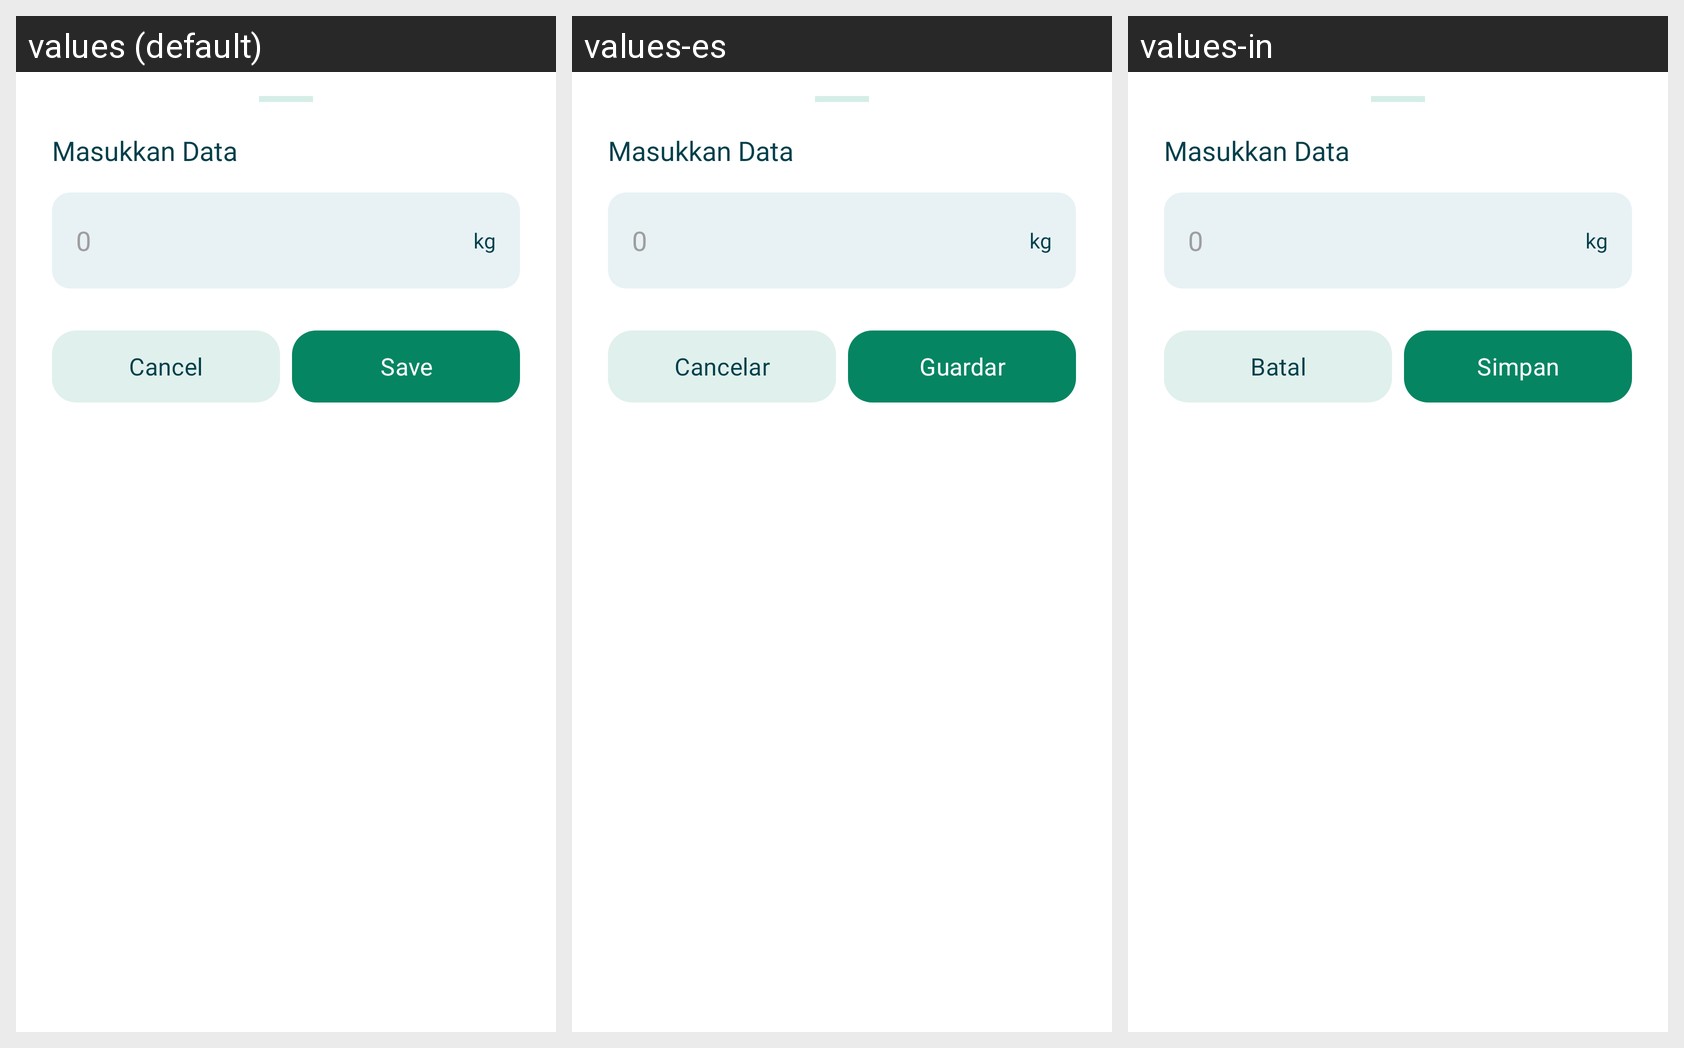

The same Android screen rendered under several of its app's locales, left to right. List the strings drawn on it with the default value and each locale's translation.
Android screen res/layout/dialog_input.xml rendered under 3 locales, left to right: values (default), values-es, values-in. Device: Nexus 5 (rendered at 1080×1920; each locale shown at half size, 540×960, under a caption strip naming it); theme Theme.FITME.
Strings drawn on this screen, with the default value and each locale's value (text and hints the layout hard-codes, and strings that could not be matched under every locale, appear in the picture but are not listed):

dialog_cancel
  values: Cancel
  values-es: Cancelar
  values-in: Batal

dialog_save
  values: Save
  values-es: Guardar
  values-in: Simpan
